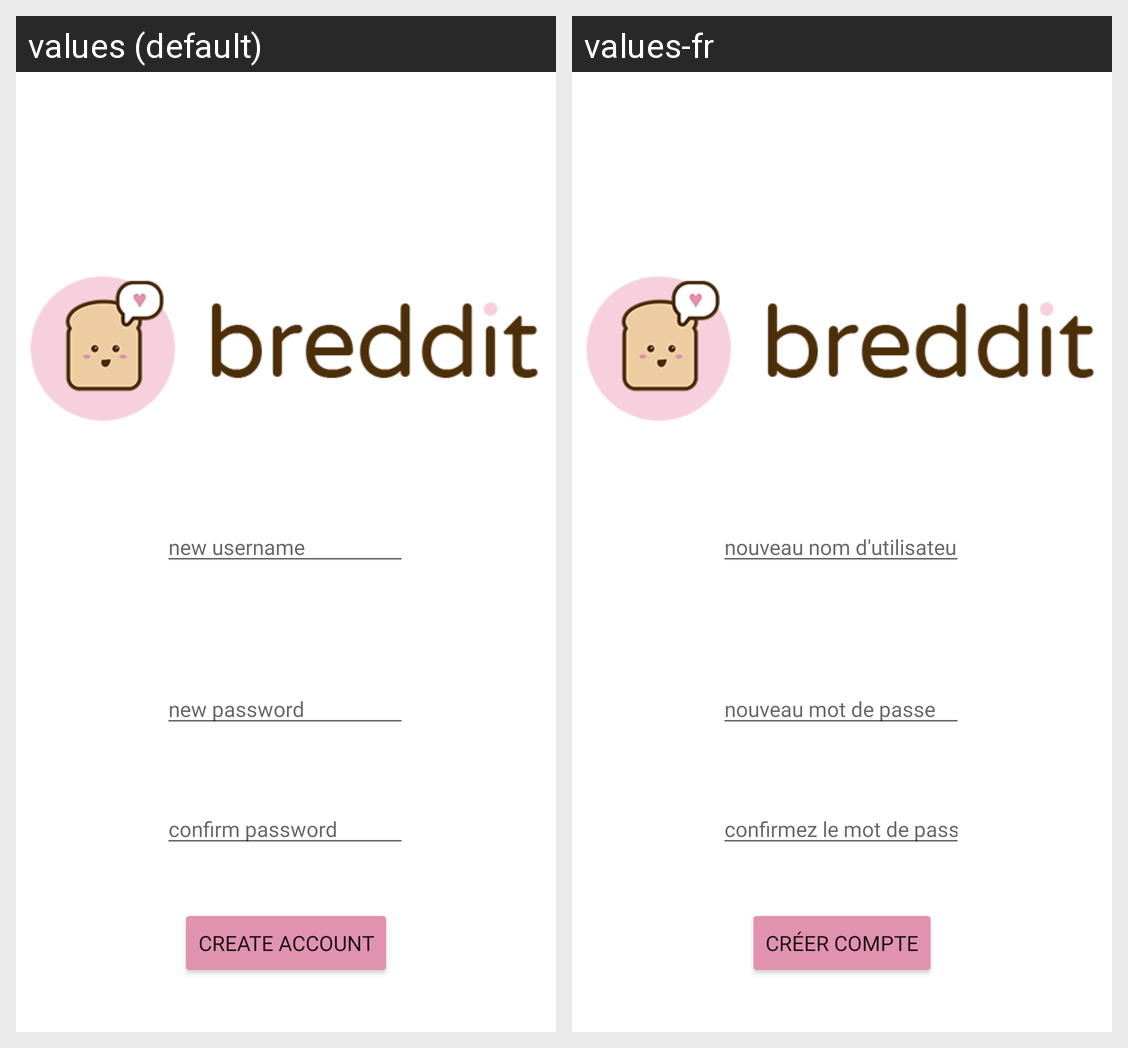

The same Android screen rendered under two of its app's locales, left to right. List the strings drawn on it with the default value and each locale's translation.
Android screen res/layout/activity_create_new_account.xml rendered under 2 locales, left to right: values (default), values-fr. Device: Nexus 5 (rendered at 1080×1920; each locale shown at half size, 540×960, under a caption strip naming it); theme Theme.BredditLight.
Strings drawn on this screen, with the default value and each locale's value (text and hints the layout hard-codes, and strings that could not be matched under every locale, appear in the picture but are not listed):

create_acc_button
  values: Create Account
  values-fr: créer compte

create_acc_new_user_hint
  values: new username
  values-fr: nouveau nom d'utilisateur

create_acc_new_password_hint
  values: new password
  values-fr: nouveau mot de passe

create_acc_confirm_password_hint
  values: confirm password
  values-fr: confirmez le mot de passe
